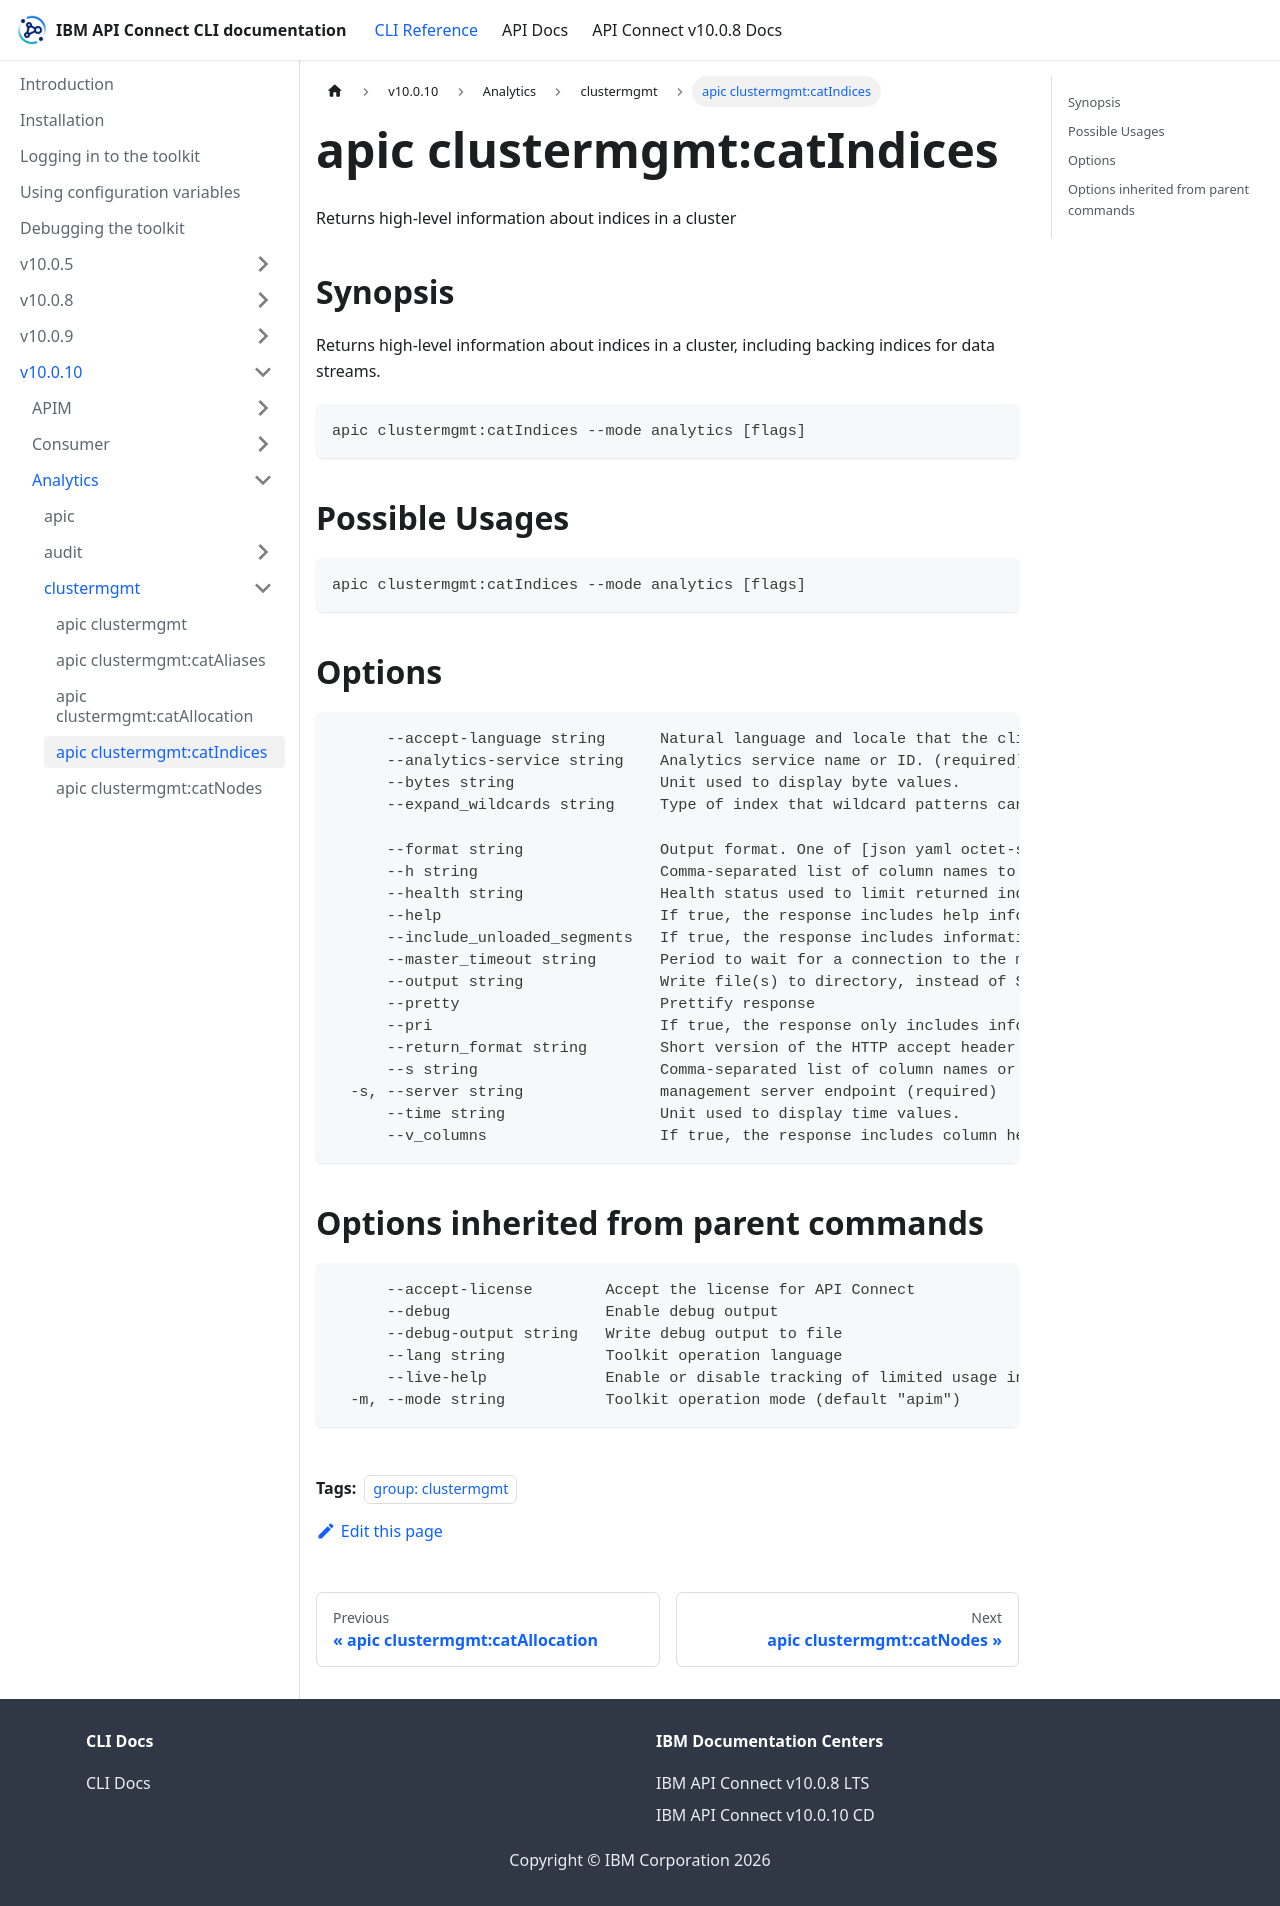

repository: ibm-apiconnect/clidocs · page: docs/v10010/analytics/clustermgmt/apic_clustermgmt_catIndices.html · generator: docusaurus

---
tags:
- "group: clustermgmt"
---
# apic clustermgmt:catIndices

Returns high-level information about indices in a cluster

## Synopsis

Returns high-level information about indices in a cluster, including backing indices for data streams.

```
apic clustermgmt:catIndices --mode analytics [flags]
```

## Possible Usages

```
apic clustermgmt:catIndices --mode analytics [flags]
```

## Options

```
      --accept-language string      Natural language and locale that the client prefers.
      --analytics-service string    Analytics service name or ID. (required)
      --bytes string                Unit used to display byte values.
      --expand_wildcards string     Type of index that wildcard patterns can match. If the request can target data streams, this argument determines whether wildcard expressions match hidden data streams. Supports comma-separated values, such as open,hidden.
                                    
      --format string               Output format. One of [json yaml octet-stream go-template=... go-template-file=...], defaults to yaml.
      --h string                    Comma-separated list of column names to display.
      --health string               Health status used to limit returned indices.
      --help                        If true, the response includes help information.
      --include_unloaded_segments   If true, the response includes information from segments that are not loaded into memory.
      --master_timeout string       Period to wait for a connection to the master node. If no response is received before the timeout expires, the request fails and returns an error.
      --output string               Write file(s) to directory, instead of STDOUT (default "-")
      --pretty                      Prettify response
      --pri                         If true, the response only includes information from primary shards.
      --return_format string        Short version of the HTTP accept header. Valid values include JSON, YAML, etc.
      --s string                    Comma-separated list of column names or column aliases used to sort the response.
  -s, --server string               management server endpoint (required)
      --time string                 Unit used to display time values.
      --v_columns                   If true, the response includes column headings.
```

## Options inherited from parent commands

```
      --accept-license        Accept the license for API Connect
      --debug                 Enable debug output
      --debug-output string   Write debug output to file
      --lang string           Toolkit operation language
      --live-help             Enable or disable tracking of limited usage information
  -m, --mode string           Toolkit operation mode (default "apim")
```
